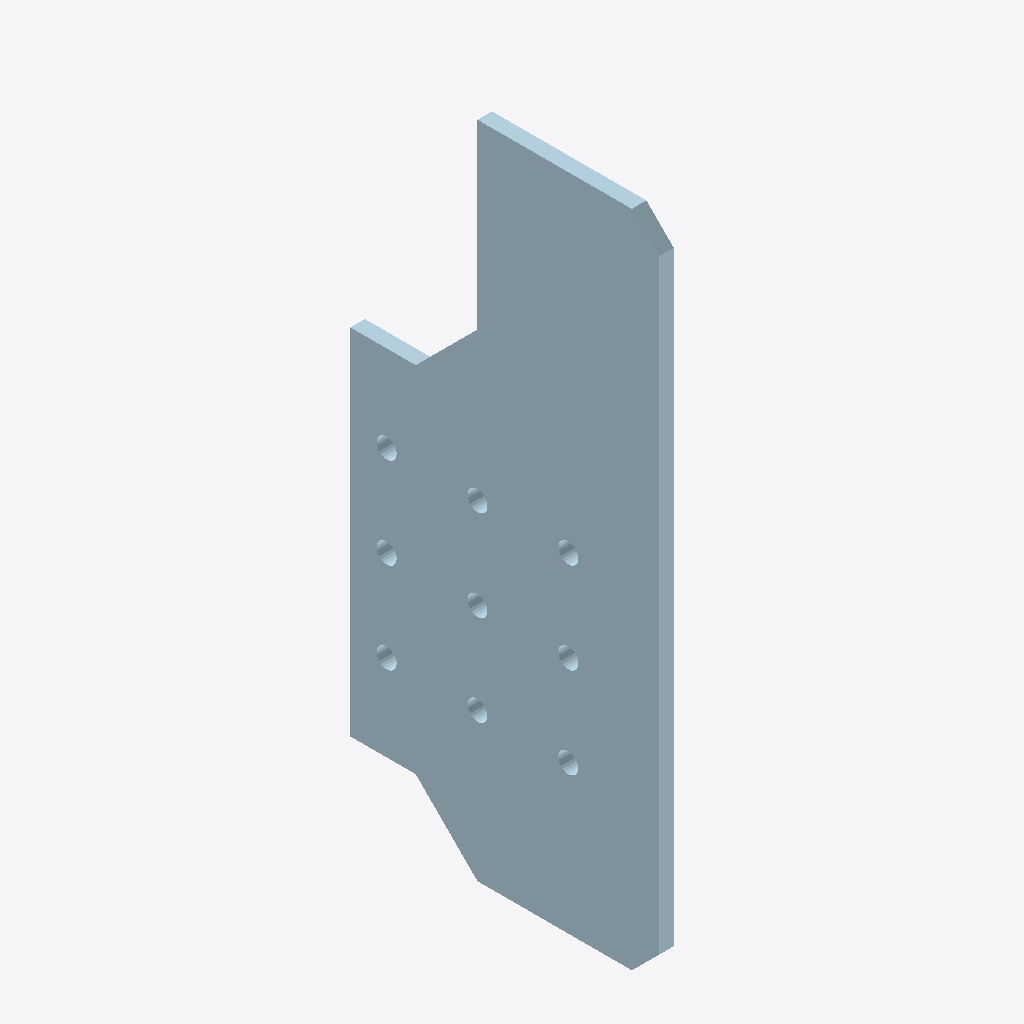
Isometric view of an IFC building model (IFC-SPF (STEP), schema IFC2X3, length unit millimetre), seen from the south-west, elements coloured by IFC class: 1 plate (pale blue).
Extent 0.016 m × 0.340 m × 0.726 m (x, y, z). Storeys (1): Undefined at 0.00 m. Elements (1): 1 IfcPlate.

HEADER;
FILE_DESCRIPTION(('ViewDefinition[AISC_Steel_Detailing]','Option [BaseQuantities:Off]','Option [GridExport:On]','Option [Assemblies:Off]','Option [Bolts:On]','Option [Rebars:On]','Option [PourObjects:Off]','Option [Welds:On]','Option [SurfaceTreatments:On]','Option [LocationBy:0]','Option [ViewColors:Off]','Option [SectionedSpine:Off]','[2 more]'),'2;1');
FILE_NAME('1444_Qty_2.ifc','2026-05-16T11:52:50',('GIOVANNIPC\\gcorrea'),('Structural Designer'),'IFC Database version: Work','Tekla Structures 2020 Service Pack 5, IFC Export','');
FILE_SCHEMA(('IFC2X3'));
ENDSEC;
DATA;
#37=IFCPROJECT('2G7ZFDNE16yBDU14FA92Me',#5,'Proyecto',$,$,$,$,(#11),#36);
#39=IFCSITE('2xvEzEinjBTea80yOTcujY',#5,'Obra',$,$,#38,$,$,.ELEMENT.,$,$,$,$,$);
#41=IFCBUILDING('1uAzvolbfA9wzK81pUgwVP',#5,'Undefined',$,$,#40,$,$,.ELEMENT.,$,$,$);
#43=IFCBUILDINGSTOREY('29hdEUCErFze9E_VIAceOd',#5,'Undefined',$,$,#42,$,$,.ELEMENT.,0.0);
#67=IFCPLATE('354Hlrx1f2tedgePwfc4PH',#44,'PLACA','PL16*340','PL16*340',#48,#66,'IDc5111bf5-ec1a-42de-89ea-a19ea9984651');
ENDSEC;
